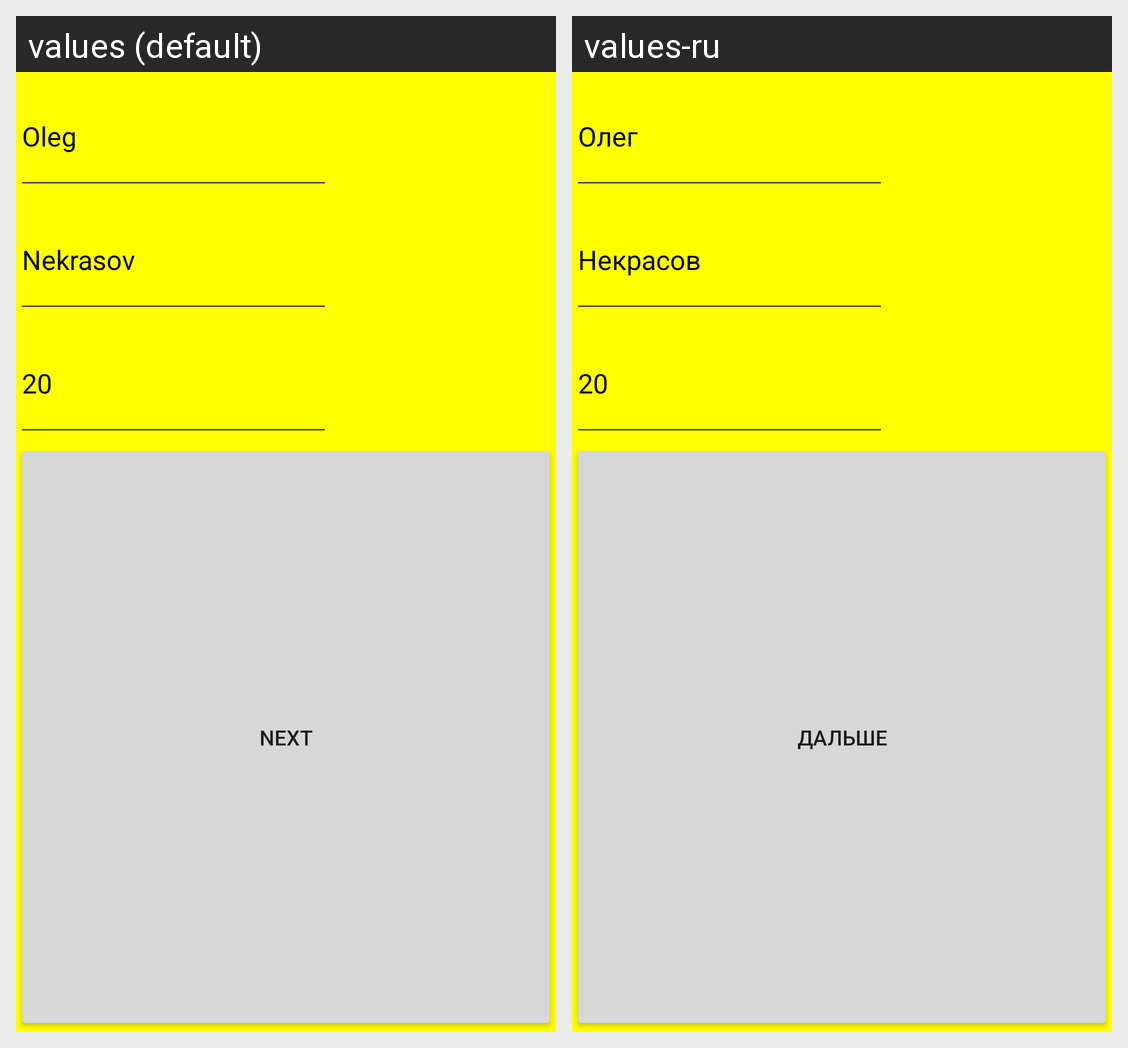

This grid shows one Android layout under two languages. Give, for every string resource on the screen, its name, the default text and each shown locale's text.
Android screen res/layout/activity_main.xml rendered under 2 locales, left to right: values (default), values-ru. Device: Nexus 5 (rendered at 1080×1920; each locale shown at half size, 540×960, under a caption strip naming it); theme Theme.Pract_3.
Strings drawn on this screen, with the default value and each locale's value (text and hints the layout hard-codes, and strings that could not be matched under every locale, appear in the picture but are not listed):

default_name
  values: Oleg
  values-ru: Олег

default_surname
  values: Nekrasov
  values-ru: Некрасов

default_age
  values: 20
  values-ru: 20  [not translated; the default value is used]

next_button
  values: Next
  values-ru: Дальше
